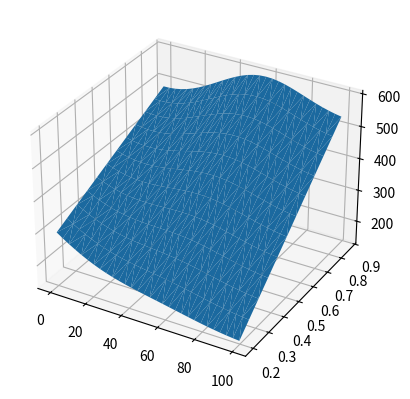

The script that saved this image:
'''
Created on 2016/6/15

[redacted]
'''
import numpy as np
import scipy.signal as signal
import matplotlib.pyplot as plt
from mpl_toolkits.mplot3d import Axes3D
activition = 0
p = 0
class Muscle_Tendon:
	"""
	Muscle_Tendon model built with Hill model
	alpha_coordi: start coodination of musle
	end_coordi: the end coodination of musle
	l_m: musle length
	l_t: tendon length
	flag:1 means support musle,0 means unsupport 
	a_R:the parameters of musle activition model
	MT_length: musle_tendon length
	theta: pennation angle,set as constant
	"""
	
	def __init__(self,alpha_coordi,end_coordi,activition = 0,l_m = 0.15,l_t =0.13,flag = 1):
		self.MT_length = 0.31
		self.theta = 0.087
		self.l_m = l_m
		self.l_t = l_t
		self.a_R = [0.01,0.01]
		self.max_force = [390,650]
		self.alpha_coordi = alpha_coordi
		self.end_coordi = end_coordi
		self.activition = activition
		self.flag = flag
		self.force = 0
		self.Calculate_MTlength()
		
	def calculate_activition(self,EMG,R,A):
		iir_b,iir_a = signal.iirfilter(2, Wn=0.2, rp=5, rs=60, btype='lowpass', ftype='ellip')
		U_t = signal.lfilter(iir_b,iir_a, np.abs(EMG))
		U_t[U_t<0] = 0
		self.activition = (np.exp(A*R*U_t)-1)/(np.exp(-2.5)-1)
		
		
	def Calculate_MTlength(self):
		_R = np.array([ [np.cos(p),-np.sin(p),    0,   0],
						[np.sin(p), np.cos(p),    0,   0],
						[	     0,	        0,	  1,   0],
						[		 0,	        0, 	  0,   1] ])
		p_0 = self.alpha_coordi
		p_e	= self.end_coordi
		P_i = np.dot(_R,p_e)
		l_mt = P_i - p_0
		if self.flag == 0:
			self.MT_length = 0.29 + 0.06*p
		else:
			self.MT_length = np.sqrt(sum([i*i for i in l_mt]))

	def force_Estimition(self,activition):
		self.Calculate_MTlength()
		#self.calculate_activition(EMG,self.a_R[self.flag],-2.5)
		l = np.sqrt((self.l_m * np.sin(self.theta))**2+(self.MT_length - self.l_t)**2)
		l_normal = l / self.l_m
		funA_l = 0.9866*np.exp(-((l_normal-1.073)/0.2952)**2) + 0.6533*np.exp(-((l_normal-0.7201)/0.1759)**2)
		funP_l = 0.000065*np.exp(6.47*l_normal)
		self.force = (funA_l * activition + funP_l)*self.max_force[self.flag]*np.cos(self.theta)
	

#plot musle force

Biceps = Muscle_Tendon(np.array([0.031,0.30,0,1]),np.array([0.027,-0.03,0, 1]))
activition = np.arange(0.2,0.9,0.06)
p1 = np.arange(0,1.7453,0.06)
Biceps_force = []
X = []
Y = []
for acti in activition:
	for angle in p1:
		p = angle
		Biceps.force_Estimition(acti)
		X.append(angle*180/np.pi)
		Y.append(acti)
		Biceps_force.append(Biceps.force)
fig = plt.figure()
ax = fig.add_subplot(111, projection='3d')
ax.plot_trisurf(X,Y,Biceps_force)
plt.show()

	
